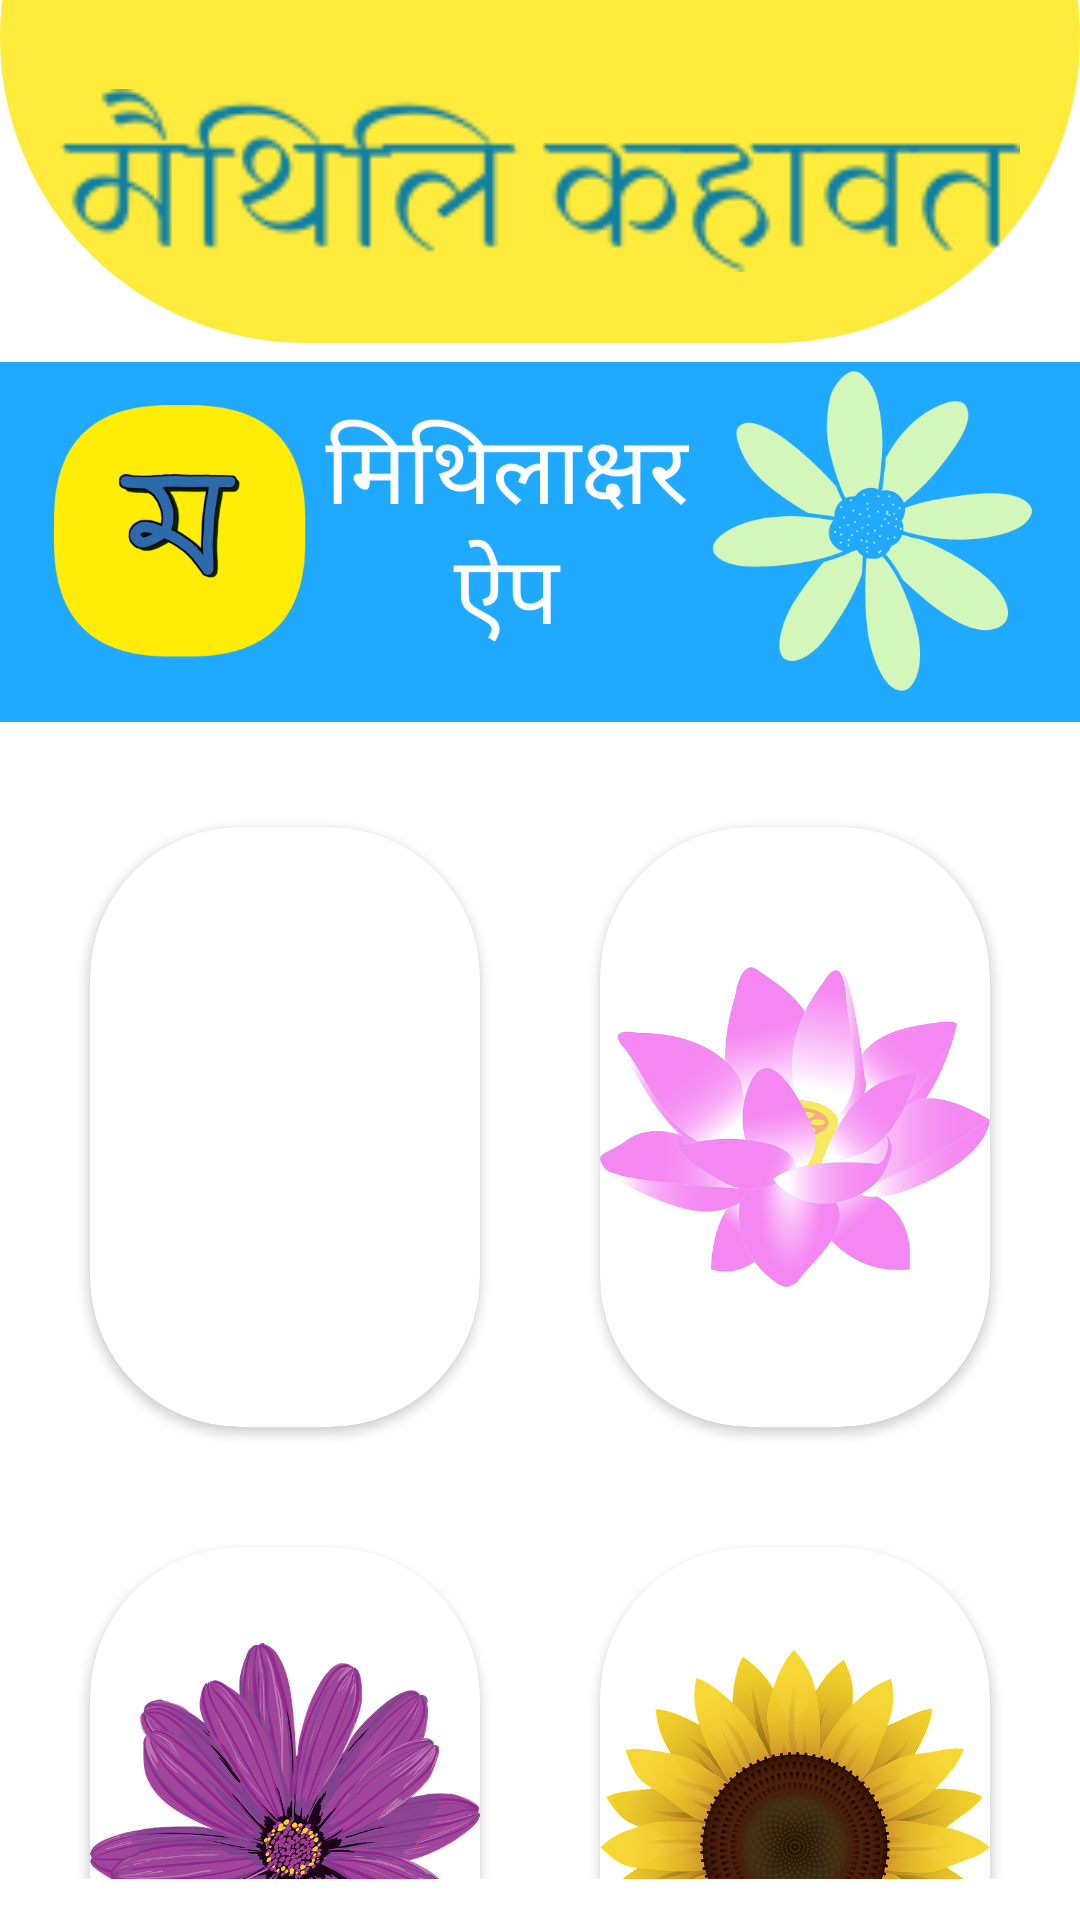

The Android layout XML behind this screen, and the referenced resources:
<!-- AndroidManifest.xml: application theme Theme.MaithiliKahawat -->
<!-- res/layout/activity_home.xml -->
<?xml version="1.0" encoding="utf-8"?>
<LinearLayout xmlns:android="http://schemas.android.com/apk/res/android"
    xmlns:app="http://schemas.android.com/apk/res-auto"
    xmlns:tools="http://schemas.android.com/tools"
    android:layout_width="match_parent"
    android:layout_height="match_parent"
    android:orientation="vertical"
    android:id="@+id/homeLayout"
    tools:context=".home">

        <ImageView
            android:layout_marginTop="-90dp"
            android:layout_width="match_parent"
            android:layout_height="204dp"
            android:background="@drawable/homebanner"/>
        <ImageView
            android:layout_marginTop="-105dp"
            android:layout_width="match_parent"
            android:layout_height="101dp"
            app:tint="#107FA1"
            android:padding="20dp"
            android:src="@drawable/home"
            android:gravity="center"/>

        <ImageView
        android:layout_marginTop="5dp"
        android:layout_width="match_parent"
        android:layout_height="130dp"
        android:src="@drawable/b"
        android:gravity="center"/>

        <GridLayout
        android:layout_width="match_parent"
        android:layout_height="match_parent"
        android:layout_margin="10sp"
        android:columnCount="2">

            <androidx.cardview.widget.CardView
                android:id="@+id/card1"
                app:cardCornerRadius="50dp"
                android:elevation="30dp"
                android:layout_width="0dp"
                android:layout_columnWeight="1"
                android:layout_height="200dp"
                android:layout_margin="20dp"
                >
                <ImageView
                    android:layout_width="match_parent"
                    android:layout_height="match_parent"
                    android:src="@drawable/f1"/>
            </androidx.cardview.widget.CardView>
            <androidx.cardview.widget.CardView
                app:cardCornerRadius="50dp"
                android:elevation="30dp"
                android:id="@+id/card2"
                android:layout_margin="20dp"
                android:layout_width="0dp"
                android:layout_columnWeight="1"
                android:layout_height="200dp">
                <ImageView
                    android:layout_width="match_parent"
                    android:layout_height="match_parent"
                    android:src="@drawable/f2"/>
            </androidx.cardview.widget.CardView>
            <androidx.cardview.widget.CardView
                android:id="@+id/card3"
                app:cardCornerRadius="50dp"
                android:elevation="30dp"
                android:layout_margin="20dp"
                android:layout_width="0dp"
                android:layout_columnWeight="1"
                android:layout_height="200dp">
                <ImageView
                    android:layout_width="match_parent"
                    android:layout_height="match_parent"
                    android:src="@drawable/f3"/>
            </androidx.cardview.widget.CardView>
            <androidx.cardview.widget.CardView
                app:cardCornerRadius="50dp"
                android:elevation="30dp"
                android:id="@+id/card4"
                android:layout_margin="20dp"
                android:layout_width="0dp"
                android:layout_columnWeight="1"
                android:layout_height="200dp">
                <ImageView
                    android:layout_width="match_parent"
                    android:layout_height="match_parent"
                    android:src="@drawable/f4"/>
            </androidx.cardview.widget.CardView>

    </GridLayout>

</LinearLayout>
<!-- resources referenced by this layout -->
<resources>
  <!-- drawable b: png bitmap (drawable, 81374 bytes) -->
  <!-- drawable f2: png bitmap (drawable, 94187 bytes) -->
  <!-- drawable f3: png bitmap (drawable, 385231 bytes) -->
  <!-- drawable f4: png bitmap (drawable, 305194 bytes) -->
  <!-- drawable home: png bitmap (drawable, 4567 bytes) -->
  <!-- drawable homebanner (drawable) -->
  <?xml version="1.0" encoding="utf-8"?>
  <shape
      xmlns:android="http://schemas.android.com/apk/res/android"
      android:shape="rectangle">
  
      <solid android:color="#FFEB3B"/>
        <corners android:radius="150dp"/>
          <padding android:bottom="10dp"/>
  
  </shape>
  <style name="Theme.MaithiliKahawat" parent="Theme.MaterialComponents.DayNight.DarkActionBar">
          
          <item name="colorPrimary">@color/purple_500</item>
          <item name="colorPrimaryVariant">@color/purple_700</item>
          <item name="colorOnPrimary">@color/white</item>
          
          <item name="colorSecondary">@color/teal_200</item>
          <item name="colorSecondaryVariant">@color/teal_700</item>
          <item name="colorOnSecondary">@color/black</item>
          
          <item name="android:statusBarColor">?attr/colorPrimaryVariant</item>
          
      </style>
  <color name="purple_500">#FF6200EE</color>
  <color name="purple_700">#FF3700B3</color>
  <color name="white">#FFFFFFFF</color>
  <color name="teal_200">#FF03DAC5</color>
  <color name="teal_700">#FF018786</color>
  <color name="black">#FF000000</color>
</resources>
